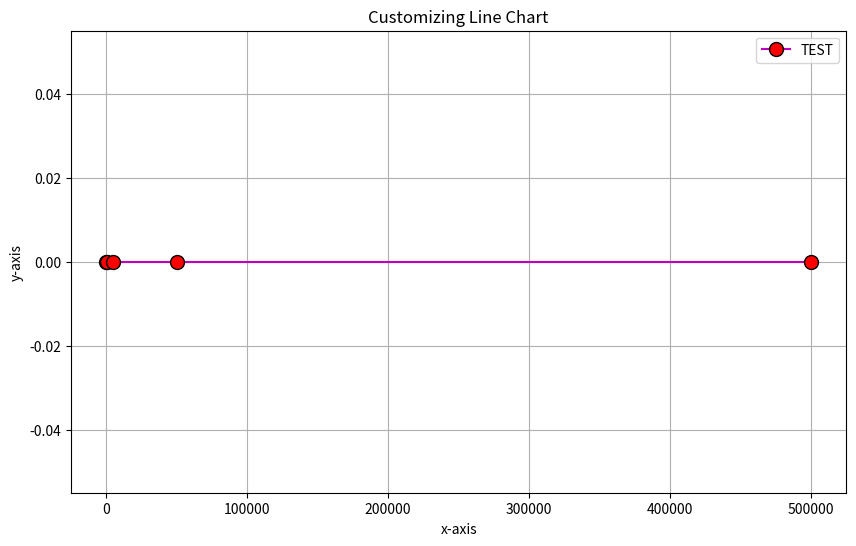

The script that saved this image:
import matplotlib.pyplot as plt
x = [50,500,5000,50000,500000]
y = [0,0,0,0,0]

plt.figure(figsize=(10, 6))
plt.plot(x,y,label='TEST',color='m', marker='.', markersize=20, markeredgecolor='black', markerfacecolor='red')
plt.xlabel('x-axis')
plt.ylabel('y-axis')
plt.title('Customizing Line Chart')
plt.grid(True)
plt.legend()
plt.show()

